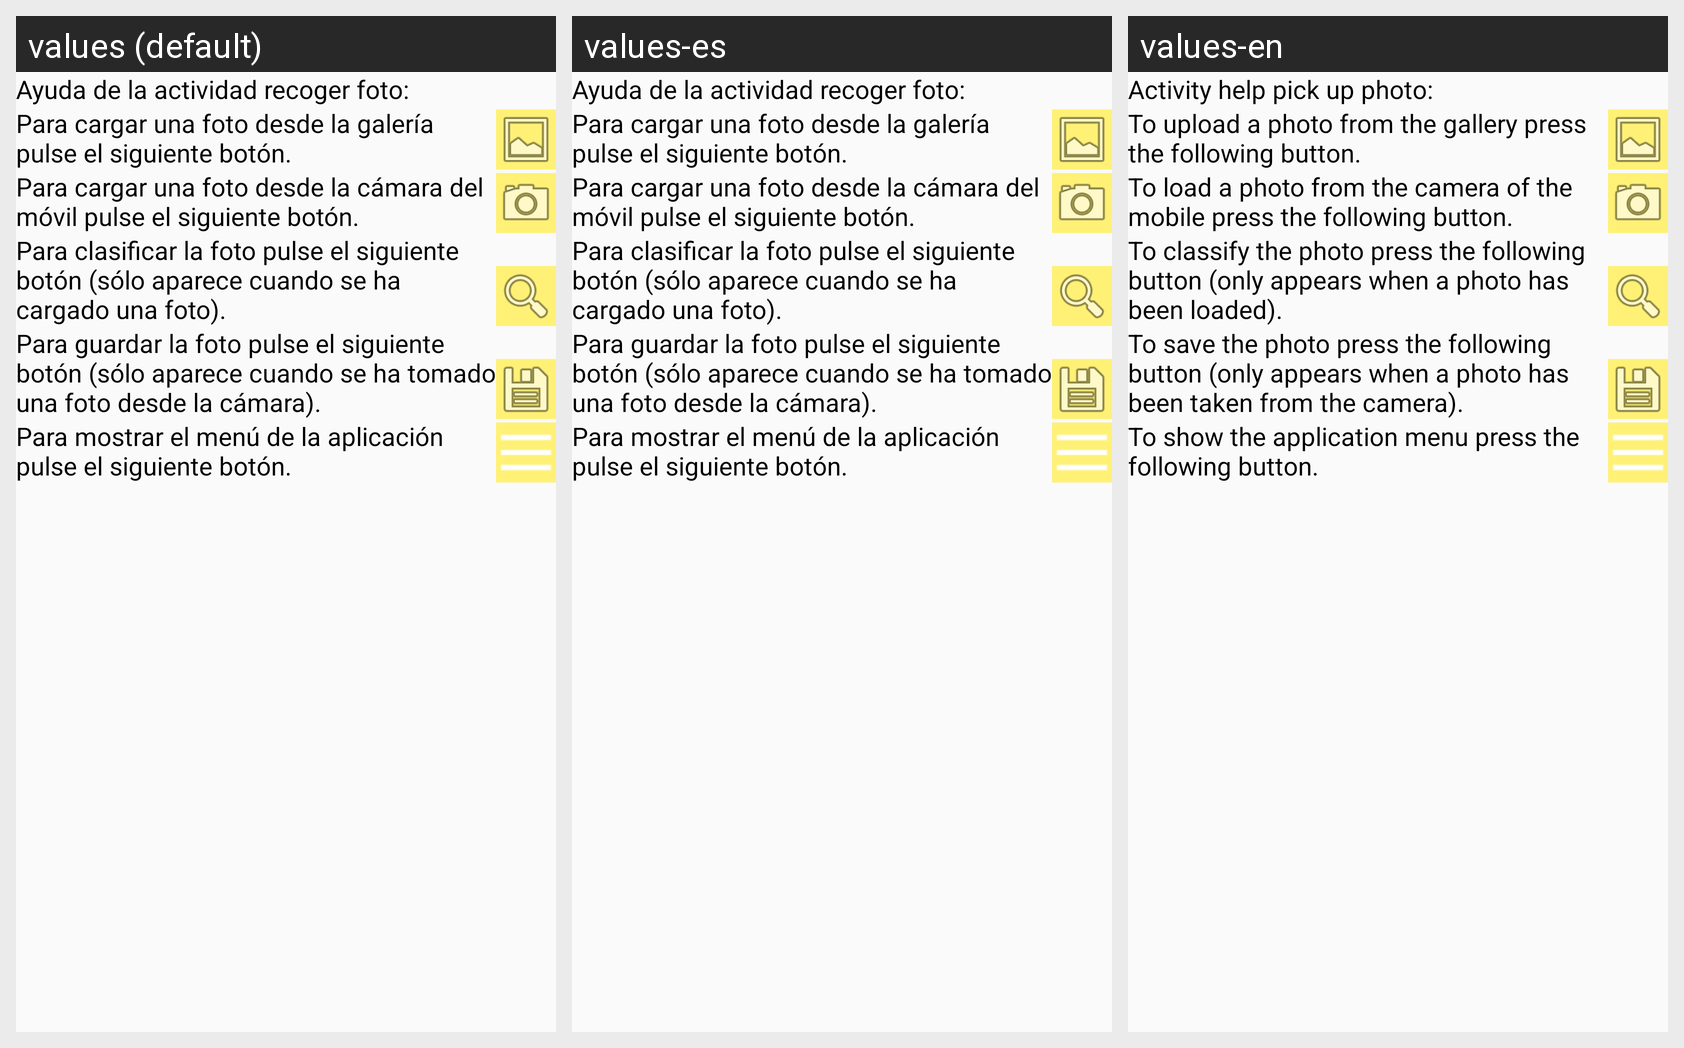

For this localized Android screen grid, give each drawn string resource with its value in every locale shown.
Android screen res/layout/ayuda_recoger_foto.xml rendered under 3 locales, left to right: values (default), values-es, values-en. Device: Nexus 5 (rendered at 1080×1920; each locale shown at half size, 540×960, under a caption strip naming it); theme AppTheme.
Strings drawn on this screen, with the default value and each locale's value (text and hints the layout hard-codes, and strings that could not be matched under every locale, appear in the picture but are not listed):

ayuda_recoger_0
  values: Ayuda de la actividad recoger foto:
  values-es: Ayuda de la actividad recoger foto:
  values-en: Activity help pick up photo:

ayuda_recoger_1
  values: Para cargar una foto desde la galería pulse el siguiente botón.
  values-es: Para cargar una foto desde la galería pulse el siguiente botón.
  values-en: To upload a photo from the gallery press the following button.

ayuda_recoger_2
  values: Para cargar una foto desde la cámara del móvil pulse el siguiente botón.
  values-es: Para cargar una foto desde la cámara del móvil pulse el siguiente botón.
  values-en: To load a photo from the camera of the mobile press the following button.

ayuda_recoger_3
  values: Para clasificar la foto pulse el siguiente botón (sólo aparece cuando se ha cargado una foto).
  values-es: Para clasificar la foto pulse el siguiente botón (sólo aparece cuando se ha cargado una foto).
  values-en: To classify the photo press the following button (only appears when a photo has been loaded).

ayuda_recoger_4
  values: Para guardar la foto pulse el siguiente botón (sólo aparece cuando se ha tomado una foto desde la cámara).
  values-es: Para guardar la foto pulse el siguiente botón (sólo aparece cuando se ha tomado una foto desde la cámara).
  values-en: To save the photo press the following button (only appears when a photo has been taken from the camera).

ayuda_recoger_5
  values: Para mostrar el menú de la aplicación pulse el siguiente botón.
  values-es: Para mostrar el menú de la aplicación pulse el siguiente botón.
  values-en: To show the application menu press the following button.
